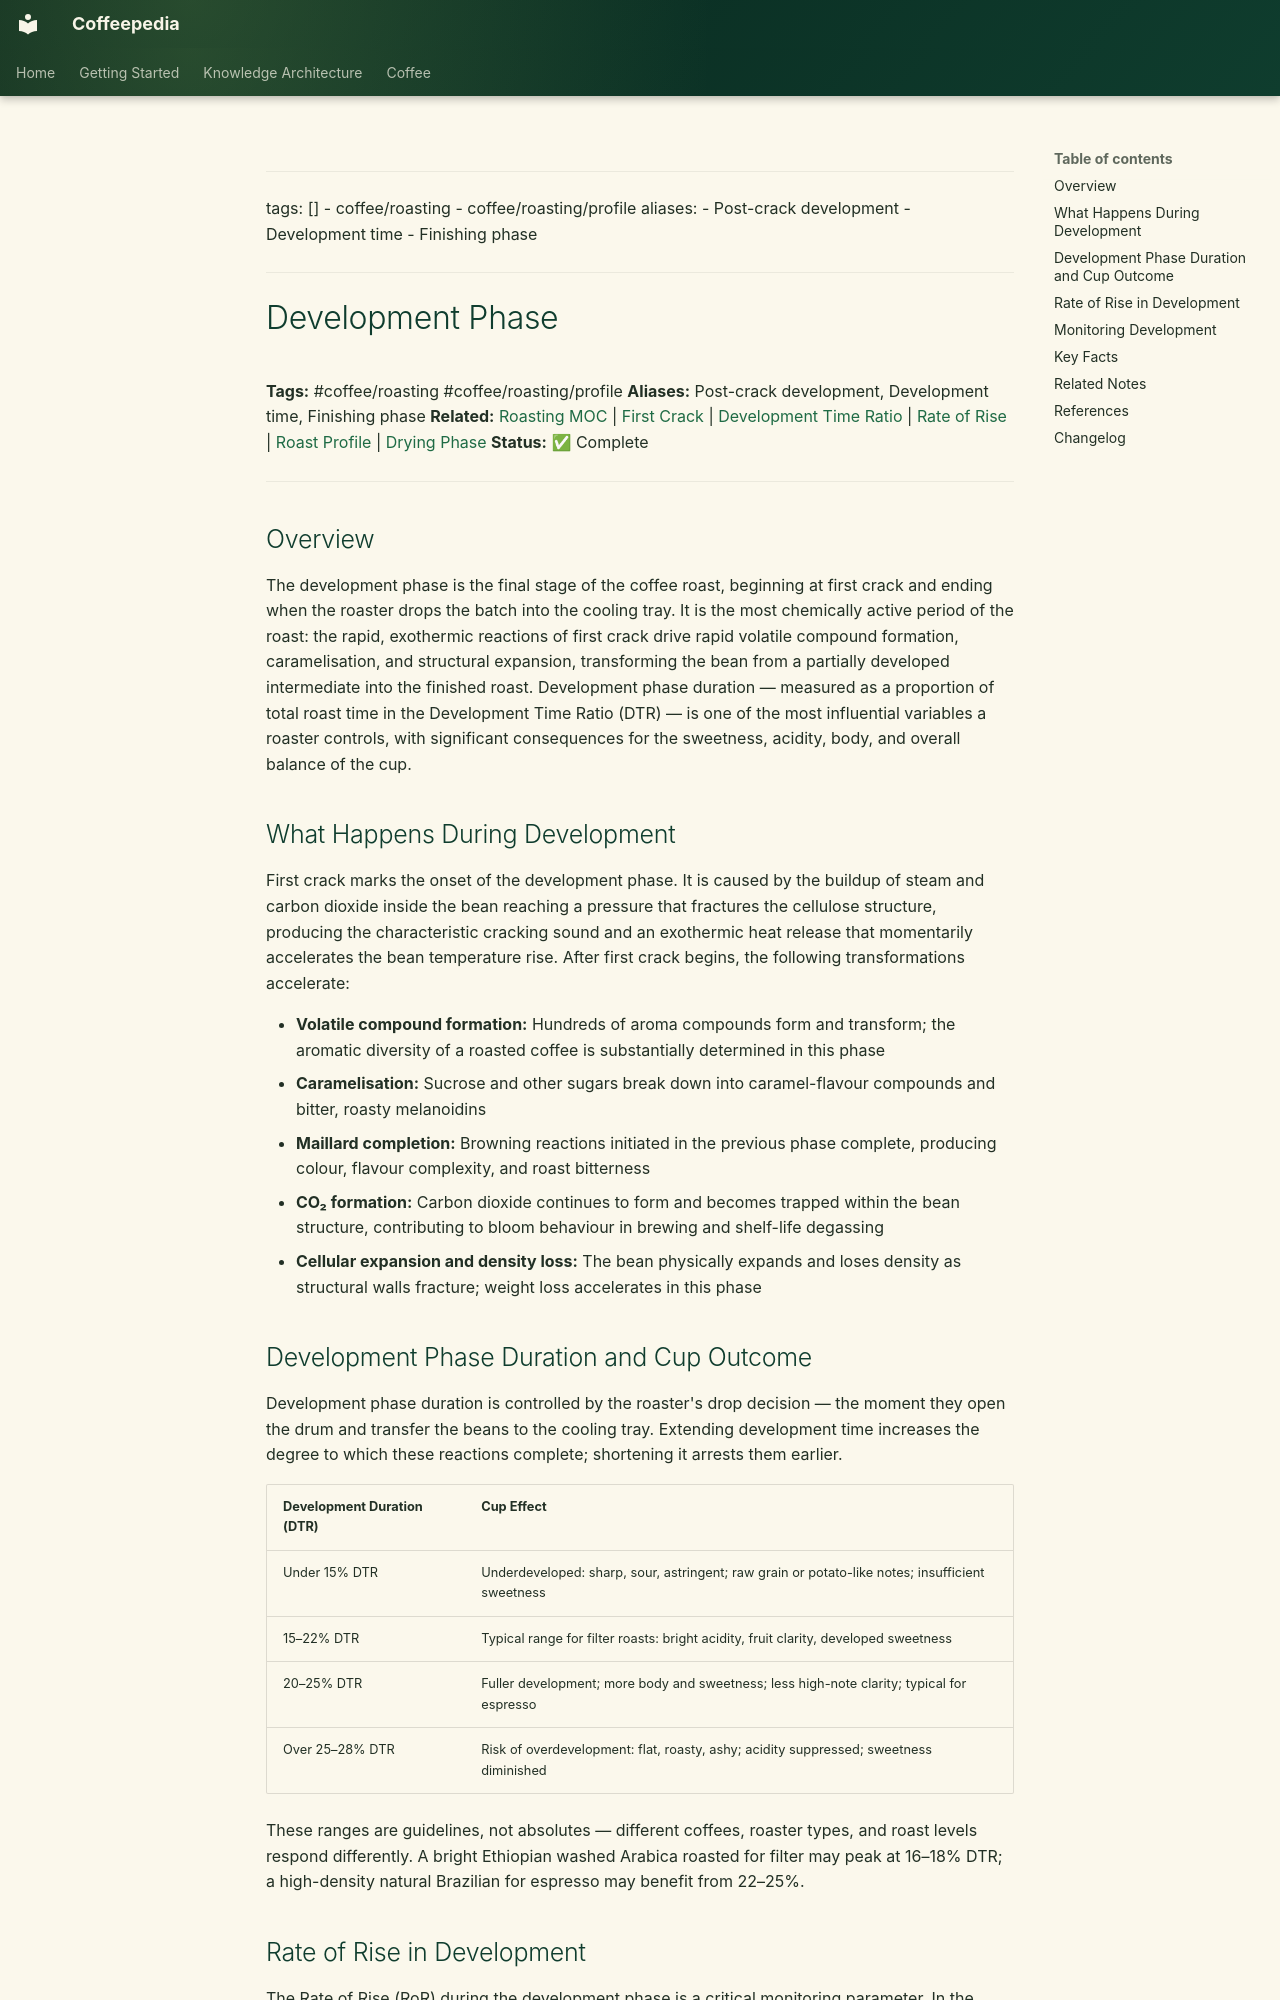

repository: Vauldt/all-about-coffee · page: coffee/coffee-roasting/development-phase/index.html · generator: mkdocs

---
tags: []
  - coffee/roasting
  - coffee/roasting/profile
aliases:
  - Post-crack development
  - Development time
  - Finishing phase
---

# Development Phase

**Tags:** #coffee/roasting #coffee/roasting/profile
**Aliases:** Post-crack development, Development time, Finishing phase
**Related:** [Roasting MOC](../maps-of-content/roasting-moc.md) | [First Crack](../roasting-coffee-beans/first-crack.md) | [Development Time Ratio](development-time-ratio.md) | [Rate of Rise](rate-of-rise.md) | [Roast Profile](roast-profile.md) | [Drying Phase](drying-phase.md)
**Status:** ✅ Complete

---

## Overview

The development phase is the final stage of the coffee roast, beginning at first crack and ending when the roaster drops the batch into the cooling tray. It is the most chemically active period of the roast: the rapid, exothermic reactions of first crack drive rapid volatile compound formation, caramelisation, and structural expansion, transforming the bean from a partially developed intermediate into the finished roast. Development phase duration — measured as a proportion of total roast time in the Development Time Ratio (DTR) — is one of the most influential variables a roaster controls, with significant consequences for the sweetness, acidity, body, and overall balance of the cup.

## What Happens During Development

First crack marks the onset of the development phase. It is caused by the buildup of steam and carbon dioxide inside the bean reaching a pressure that fractures the cellulose structure, producing the characteristic cracking sound and an exothermic heat release that momentarily accelerates the bean temperature rise. After first crack begins, the following transformations accelerate:

- **Volatile compound formation:** Hundreds of aroma compounds form and transform; the aromatic diversity of a roasted coffee is substantially determined in this phase
- **Caramelisation:** Sucrose and other sugars break down into caramel-flavour compounds and bitter, roasty melanoidins
- **Maillard completion:** Browning reactions initiated in the previous phase complete, producing colour, flavour complexity, and roast bitterness
- **CO₂ formation:** Carbon dioxide continues to form and becomes trapped within the bean structure, contributing to bloom behaviour in brewing and shelf-life degassing
- **Cellular expansion and density loss:** The bean physically expands and loses density as structural walls fracture; weight loss accelerates in this phase
